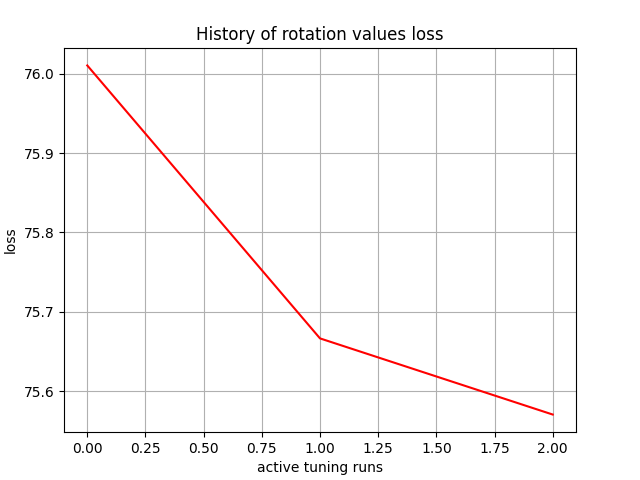

Values plotted in this chart, from the file beside it:
, 0
0, 76.01
1, 75.67
2, 75.57
